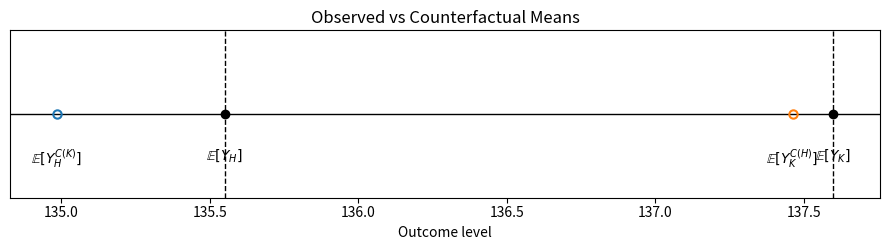
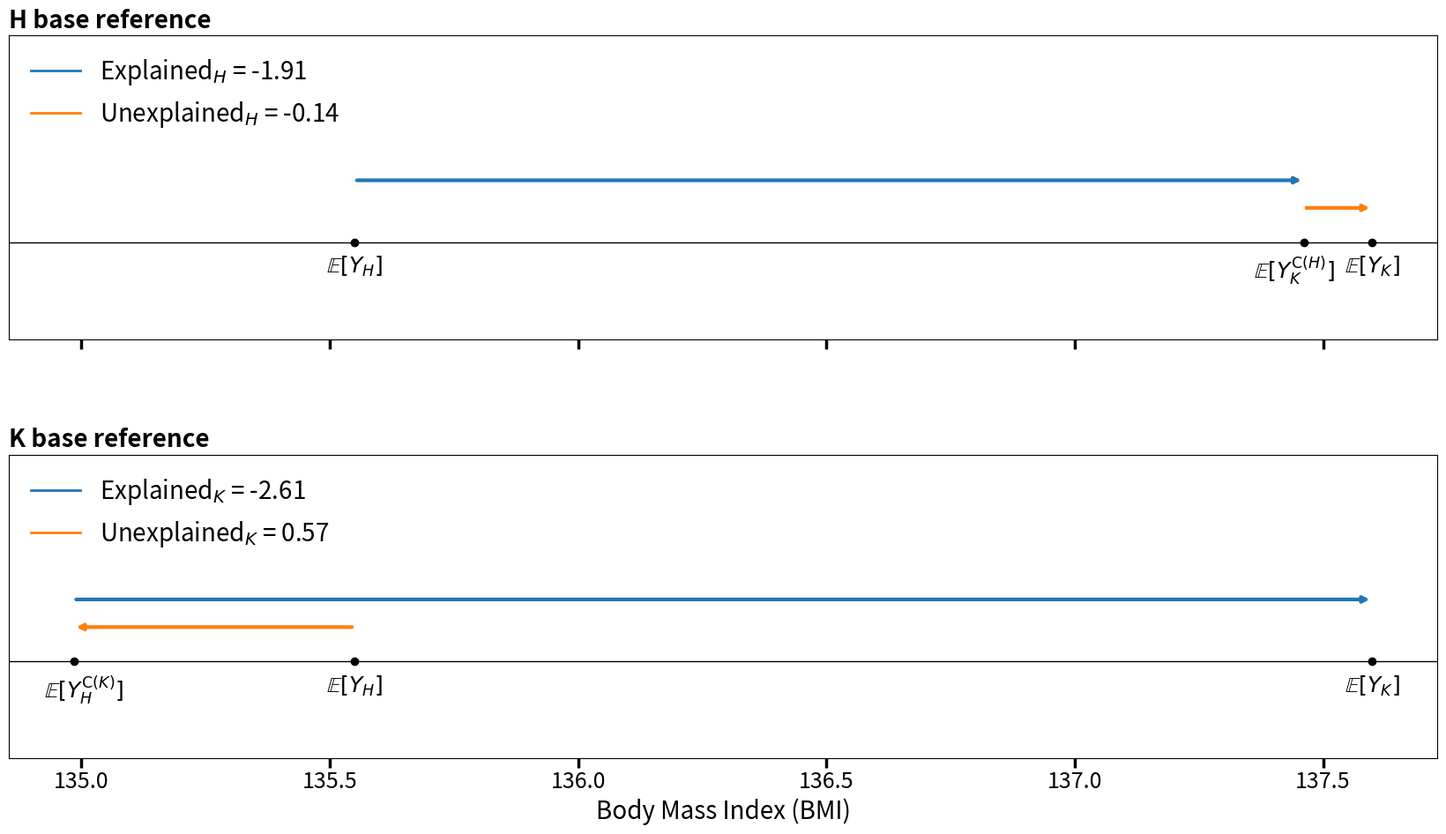

Write Python code to recreate these figures, in order.
# simulate_bmi_sbp.py
import numpy as np
import pandas as pd
import os
import matplotlib.pyplot as plt

os.makedirs("data", exist_ok=True)

np.random.seed(20250815)
N = 5000

# 1) Simulate BMI distributions
# H = higher-resource, BMI = 25, K = lower-resource, BMI = 27
bmi_H = np.random.normal(25, 4, N)  # Group H (urban)
bmi_K = np.random.normal(27, 4, N)  # Group K (rural)

# 2) True model parameters
beta_H = 1  # Group H (urban)
beta_K = 1.4  # Group K (rural)
alpha_K = 100
alpha_H = 110.4
mu_H = bmi_H.mean()
mu_K = bmi_K.mean()

dmu = mu_H - mu_K # Δμ
delta_beta = beta_H - beta_K # Δβ
delta_alpha = alpha_H - alpha_K #Δα 

B = dmu * delta_beta # B = Δμ * Δβ

# 3) Generate SBP with noise
sigma = 5.0
sbp_H = alpha_H + beta_H * bmi_H + np.random.normal(0, sigma, N)  # Group H
sbp_K = alpha_K + beta_K * bmi_K + np.random.normal(0, sigma, N)  # Group K

# 4) Fit regressions
def fit(y, x):
    X = np.column_stack([np.ones(len(x)), x])
    coef, *_ = np.linalg.lstsq(X, y, rcond=None)
    return coef[0], coef[1]

alpha_H_hat, beta_H_hat = fit(sbp_H, bmi_H)
alpha_K_hat, beta_K_hat = fit(sbp_K, bmi_K)

mu_H_hat = bmi_H.mean()
mu_K_hat = bmi_K.mean()
dmu_hat = mu_H_hat - mu_K_hat
db_hat = beta_H_hat - beta_K_hat
da_hat = alpha_H_hat - alpha_K_hat

# OB decomposition
E_H = dmu_hat * beta_H_hat  # Explained component using H reference
U_H = mu_K_hat * db_hat + da_hat  # Unexplained component using H reference
E_K = dmu_hat * beta_K_hat  # Explained component using K reference
U_K = mu_H_hat * db_hat + da_hat  # Unexplained component using K reference
delta_sbp = sbp_H.mean() - sbp_K.mean()
sign_flip = (U_H * U_K) < 0 # Testing if it occurs



# 5) Save results
# Save raw data
df_data = pd.DataFrame({
    "BMI": np.concatenate([bmi_H, bmi_K]),
    "SBP": np.concatenate([sbp_H, sbp_K]),
    "group": ["H"]*N + ["K"]*N
})

# Create data directory if it doesn't exist
os.makedirs("data", exist_ok=True)

df_data.to_csv("data/bmi_sbp_data.csv", index=False)

# Save OB table
df_ob = pd.DataFrame([
    ["mu_H", mu_H_hat],
    ["mu_K", mu_K_hat],
    ["delta_mu", dmu_hat],
    ["alpha_H", alpha_H_hat],
    ["beta_H", beta_H_hat],
    ["alpha_K", alpha_K_hat],
    ["beta_K", beta_K_hat],
    ["E_H", E_H],
    ["U_H", U_H],
    ["E_K", E_K],
    ["U_K", U_K],
    ["delta_SBP", delta_sbp],
    ["sign_flip", int(sign_flip)]
], columns=["quantity", "value"])

df_ob.to_csv("data/bmi_sbp_ob.csv", index=False)

# -------------------------------------------------------
# New quantities: add counterfactual quantities 
y_h_ck = alpha_K_hat + beta_K_hat * mu_H_hat  # h counterfactual k
y_k_ch = alpha_H_hat + beta_H_hat * mu_K_hat # k counterfactual h

mu_y_h = sbp_H.mean() # outcome mean H
mu_y_k = sbp_K.mean() # outcome mean K

# Bridge coutnerfactual = y_k^h
composition_H = mu_y_h - y_k_ch  # weight is H: E[y_h] - E[y_k^h]
structure_H = y_k_ch - mu_y_k # E[y_k^h] - E[y_k]

# Bridge coutnerfactual = y_h^k
composition_K = y_h_ck - mu_y_k  # weight is K: E[y_h^k] - E[y_k]
structure_K = mu_y_h - y_h_ck #  E[y_h] - E[y_h^k]


# Four expectations: observed + counterfactuals, with math labels
fig, ax = plt.subplots(figsize=(9, 2.6))

# Baseline
xs_all = [mu_y_h, mu_y_k, y_k_ch, y_h_ck]
xmin, xmax = min(xs_all), max(xs_all)
pad = 0.06 * (xmax - xmin) if xmax > xmin else 1.0
ax.set_xlim(xmin - pad, xmax + pad)
ax.axhline(0, linewidth=1, color="black", zorder=1)

# Observed means: black filled circles + vertical dashed lines
ax.plot([mu_y_h, mu_y_k], [0, 0], "o", color="black", zorder=3)
for x in [mu_y_h, mu_y_k]:
    ax.axvline(x, color="black", linestyle="--", linewidth=1)

# Counterfactuals: open circles
ax.plot(y_k_ch, 0, marker="o", mfc="none", mec="C1", mew=1.5, zorder=3)
ax.plot(y_h_ck, 0, marker="o", mfc="none", mec="C0", mew=1.5, zorder=3)

# E[·] labels under the line (compact placement)
label_y = -0.07
labels = [
    (mu_y_h,   r"$\mathbb{E}[Y_H]$"),
    (y_h_ck,   r"$\mathbb{E}[Y_H^{C(K)}]$"),
    (y_k_ch,   r"$\mathbb{E}[Y_K^{C(H)}]$"),
    (mu_y_k,   r"$\mathbb{E}[Y_K]$"),
]
for x, lab in labels:
    ax.text(x, label_y, lab, ha="center", va="top", zorder=3)

# Cosmetics
ax.set_ylim(-0.18, 0.18)
ax.set_yticks([])
ax.margins(x=0.02)
ax.tick_params(axis="x", pad=2)
ax.set_xlabel("Outcome level")
ax.set_title("Observed vs Counterfactual Means")

plt.tight_layout()
plt.show()


# # -----------------------------------

# # Line plot — H reference
# fig1, ax1 = plt.subplots(figsize=(9, 2.4))
# ax1.axhline(0, linewidth=1, color="black", zorder=1)

# # Points
# xs = [mu_y_h, y_k_ch, mu_y_k]
# ax1.plot(xs, [0, 0, 0], "o", zorder=3)

# # E[·] labels under the line
# label_y = -0.07
# e_labels = [
#     r"$\mathbb{E}[Y_H]$",
#     r"$\mathbb{E}[Y_K^{C(H)}]$",
#     r"$\mathbb{E}[Y_K]$",
# ]
# for x, lab in zip(xs, e_labels):
#     ax1.text(x, label_y, lab, ha="center", va="top", zorder=3)

# ax1.tick_params(axis="x", pad=2)

# # Arrow heights and colors
# y_arrow_comp = 0.09   # composition a bit higher
# y_arrow_str  = 0.05   # structure a bit lower
# y_text_comp  = 0.22
# y_text_str   = 0.16
# col_comp = "C0"
# col_str  = "C1"

# # Composition_H: E[Y_H] -> E[Y_K^{C(H)}]
# ax1.annotate(
#     "", xy=(y_k_ch, y_arrow_comp), xytext=(mu_y_h, y_arrow_comp),
#     arrowprops=dict(arrowstyle="->", linewidth=1.4, color=col_comp),
# )
# mid_comp = 0.5 * (mu_y_h + y_k_ch)
# ax1.text(mid_comp, y_text_comp, rf"$\mathrm{{Composition}}_H = {composition_H:.2f}$", ha="center", va="bottom", color=col_comp)
# # Structure_H: E[Y_K^{C(H)}] -> E[Y_K]
# ax1.annotate("", xy=(mu_y_k, y_arrow_str), xytext=(y_k_ch, y_arrow_str), arrowprops=dict(arrowstyle="->", linewidth=1.4, color=col_str),)
# mid_str = 0.5 * (y_k_ch + mu_y_k)
# ax1.text(mid_str, y_text_str, rf"$\mathrm{{Structure}}_H = {structure_H:.2f}$", ha="center", va="bottom", color=col_str)
# ax1.set_ylim(-0.14, 0.55)
# ax1.set_yticks([])
# ax1.margins(x=0.05)
# ax1.set_xlabel("Body Mass Index (BMI)")
# ax1.set_title("OB Decomposition (H Reference)")

# plt.tight_layout()
# plt.show()

# # Line plot — K reference 
# fig2, ax2 = plt.subplots(figsize=(9, 2.4))
# ax2.axhline(0, linewidth=1, color="black", zorder=1)
# xs = [mu_y_k, y_h_ck, mu_y_h]
# ax2.plot(xs, [0, 0, 0], "o", zorder=3)
# label_y = -0.07
# e_labels = [
#     r"$\mathbb{E}[Y_K]$",
#     r"$\mathbb{E}[Y_H^{C(K)}]$",
#     r"$\mathbb{E}[Y_H]$",
# ]
# for x, lab in zip(xs, e_labels): ax2.text(x, label_y, lab, ha="center", va="top", zorder=3)
# ax2.tick_params(axis="x", pad=2)

# # Arrow heights and colors (match H plot)
# y_arrow_comp = 0.09
# y_arrow_str  = 0.05
# y_text_comp  = 0.22
# y_text_str   = 0.16
# col_comp = "C0"
# col_str  = "C1"

# # Structure_K: E[Y_H] -> E[Y_H^{C(K)}]  (leftward)
# ax2.annotate("", xy=(y_h_ck, y_arrow_str), xytext=(mu_y_h, y_arrow_str), arrowprops=dict(arrowstyle="->", linewidth=1.4, color=col_str),)
# mid_str = 0.5 * (mu_y_h + y_h_ck)
# ax2.text(mid_str, y_text_str,
#          rf"$\mathrm{{Structure}}_K = {structure_K:.2f}$",
#          ha="center", va="bottom", color=col_str)

# # Composition_K: E[Y_H^{C(K)}] -> E[Y_K]  (leftward)
# ax2.annotate(
#     "", xy=(mu_y_k, y_arrow_comp), xytext=(y_h_ck, y_arrow_comp),
#     arrowprops=dict(arrowstyle="->", linewidth=1.4, color=col_comp),
# )
# mid_comp = 0.5 * (y_h_ck + mu_y_k)
# ax2.text(mid_comp, y_text_comp,
#          rf"$\mathrm{{Composition}}_K = {composition_K:.2f}$",
#          ha="center", va="bottom", color=col_comp)

# ax2.set_ylim(-0.14, 0.55)
# ax2.set_yticks([])
# ax2.margins(x=0.05)
# ax2.set_xlabel("Body Mass Index (BMI)")
# ax2.set_title("OB Decomposition (K Reference)")

# plt.tight_layout()
# plt.show()

# ---------------------------------------------
# Putting the two plots together

# Combined subplots: H on top, K below (shared x-axis)
fig, (ax1, ax2) = plt.subplots(2, 1, figsize=(10.5, 6.0), sharex=True, gridspec_kw={"hspace": 0.38})  # slightly tighter

# Make x-axis ticks thicker and labels bigger for both subplots
for ax in (ax1, ax2):
    ax.tick_params(axis="x", labelsize=18, width=2.5, length=8)

# Common x-limits from all four x-positions
xs_all = [mu_y_h, y_k_ch, mu_y_k, y_h_ck]
xmin, xmax = min(xs_all), max(xs_all)
pad = 0.05 * (xmax - xmin) if xmax > xmin else 1.0
exp_label_fs    = 18   # observed E[·] labels
exp_label_fs_cf = 18   # counterfactual E[·] labels

# Helper to nudge counterfactual labels inward
def place_label(ax, x, text, inward=False, fs=16):
    xmid = 0.5 * (xmin + xmax)
    dx = -8 if (inward and x > xmid) else (8 if inward else 0)   # points
    ax.annotate(text, xy=(x, 0), xycoords="data", xytext=(dx, -10), textcoords="offset points", ha="center", va="top", fontsize=fs, zorder=3)

# ---------- Top subplot: H reference ----------
ax1.axhline(0, linewidth=1, color="black", zorder=1)

# Points
xs_H = [mu_y_h, y_k_ch, mu_y_k]
ax1.plot(xs_H, [0, 0, 0], "o", color="black", zorder=3)

# E[·] labels
place_label(ax1, mu_y_h, r"$\mathbb{E}[Y_H]$", inward=False, fs=exp_label_fs)
place_label(ax1, y_k_ch, r"$\mathbb{E}[Y_K^{\mathrm{C}(H)}]$", inward=True, fs=exp_label_fs_cf)
place_label(ax1, mu_y_k, r"$\mathbb{E}[Y_K]$", inward=False, fs=exp_label_fs)

ax1.tick_params(axis="x", pad=2, labelsize=18)

# Arrows/colors
y_arrow_comp = 0.09
y_arrow_str  = 0.05
col_comp = "C0"
col_str  = "C1"

# Explained_H
ax1.annotate("", xy=(y_k_ch, y_arrow_comp), xytext=(mu_y_h, y_arrow_comp), arrowprops=dict(arrowstyle="->", linewidth=3, color=col_comp))

# Unexplained_H
ax1.annotate("", xy=(mu_y_k, y_arrow_str), xytext=(y_k_ch, y_arrow_str), arrowprops=dict(arrowstyle="->", linewidth=3, color=col_str))

ax1.set_ylim(-0.14, 0.3)
ax1.set_yticks([])
ax1.set_xlim(xmin - pad, xmax + pad)
ax1.set_title("H base reference", loc="left", fontsize=20, pad=6, fontweight="bold")

# Legend
from matplotlib.lines import Line2D
handles_h = [
    Line2D([0], [0], color=col_comp, lw=2, label=rf"Explained$_H$ = {composition_H:.2f}"),
    Line2D([0], [0], color=col_str,  lw=2, label=rf"Unexplained$_H$ = {structure_H:.2f}"),
]
ax1.legend(handles=handles_h, loc="upper left", frameon=False, fontsize=20)

# ---------- Bottom subplot: K reference ----------
ax2.axhline(0, linewidth=1, color="black", zorder=1)
xs_K = [mu_y_k, y_h_ck, mu_y_h]
ax2.plot(xs_K, [0, 0, 0], "o", color="black", zorder=3)

# E[·] labels
place_label(ax2, mu_y_k, r"$\mathbb{E}[Y_K]$", inward=False, fs=exp_label_fs)
place_label(ax2, y_h_ck, r"$\mathbb{E}[Y_H^{\mathrm{C}(K)}]$", inward=True, fs=exp_label_fs_cf)
place_label(ax2, mu_y_h, r"$\mathbb{E}[Y_H]$", inward=False, fs=exp_label_fs)

ax2.tick_params(axis="x", pad=2, labelsize=18)

# Unexplained_K
ax2.annotate("", xy=(y_h_ck, y_arrow_str), xytext=(mu_y_h, y_arrow_str), arrowprops=dict(arrowstyle="->", linewidth=3, color=col_str))

# Explained_K
ax2.annotate("", xy=(mu_y_k, y_arrow_comp), xytext=(y_h_ck, y_arrow_comp), arrowprops=dict(arrowstyle="->", linewidth=3, color=col_comp))

ax2.set_ylim(-0.14, 0.3)
ax2.set_yticks([])
ax2.set_xlim(xmin - pad, xmax + pad)
ax2.set_xlabel("Body Mass Index (BMI)", fontsize=20)
ax2.set_title("K base reference", loc="left", fontsize=20, pad=6, fontweight="bold")

# Legend
handles_k = [
    Line2D([0], [0], color=col_comp, lw=2, label=rf"Explained$_K$ = {composition_K:.2f}"),
    Line2D([0], [0], color=col_str,  lw=2, label=rf"Unexplained$_K$ = {structure_K:.2f}"),
]
ax2.legend(handles=handles_k, loc="upper left", frameon=False, fontsize=20)

# Export
import os
os.makedirs("Figures", exist_ok=True)
fig.subplots_adjust(top=0.94, bottom=0.12, left=0.08, right=0.98, hspace=0.35)
fig.set_size_inches(18, 10)
fig.savefig("Figures/counterfactual.pdf", dpi=300, format="pdf", bbox_inches="tight")
plt.show()
